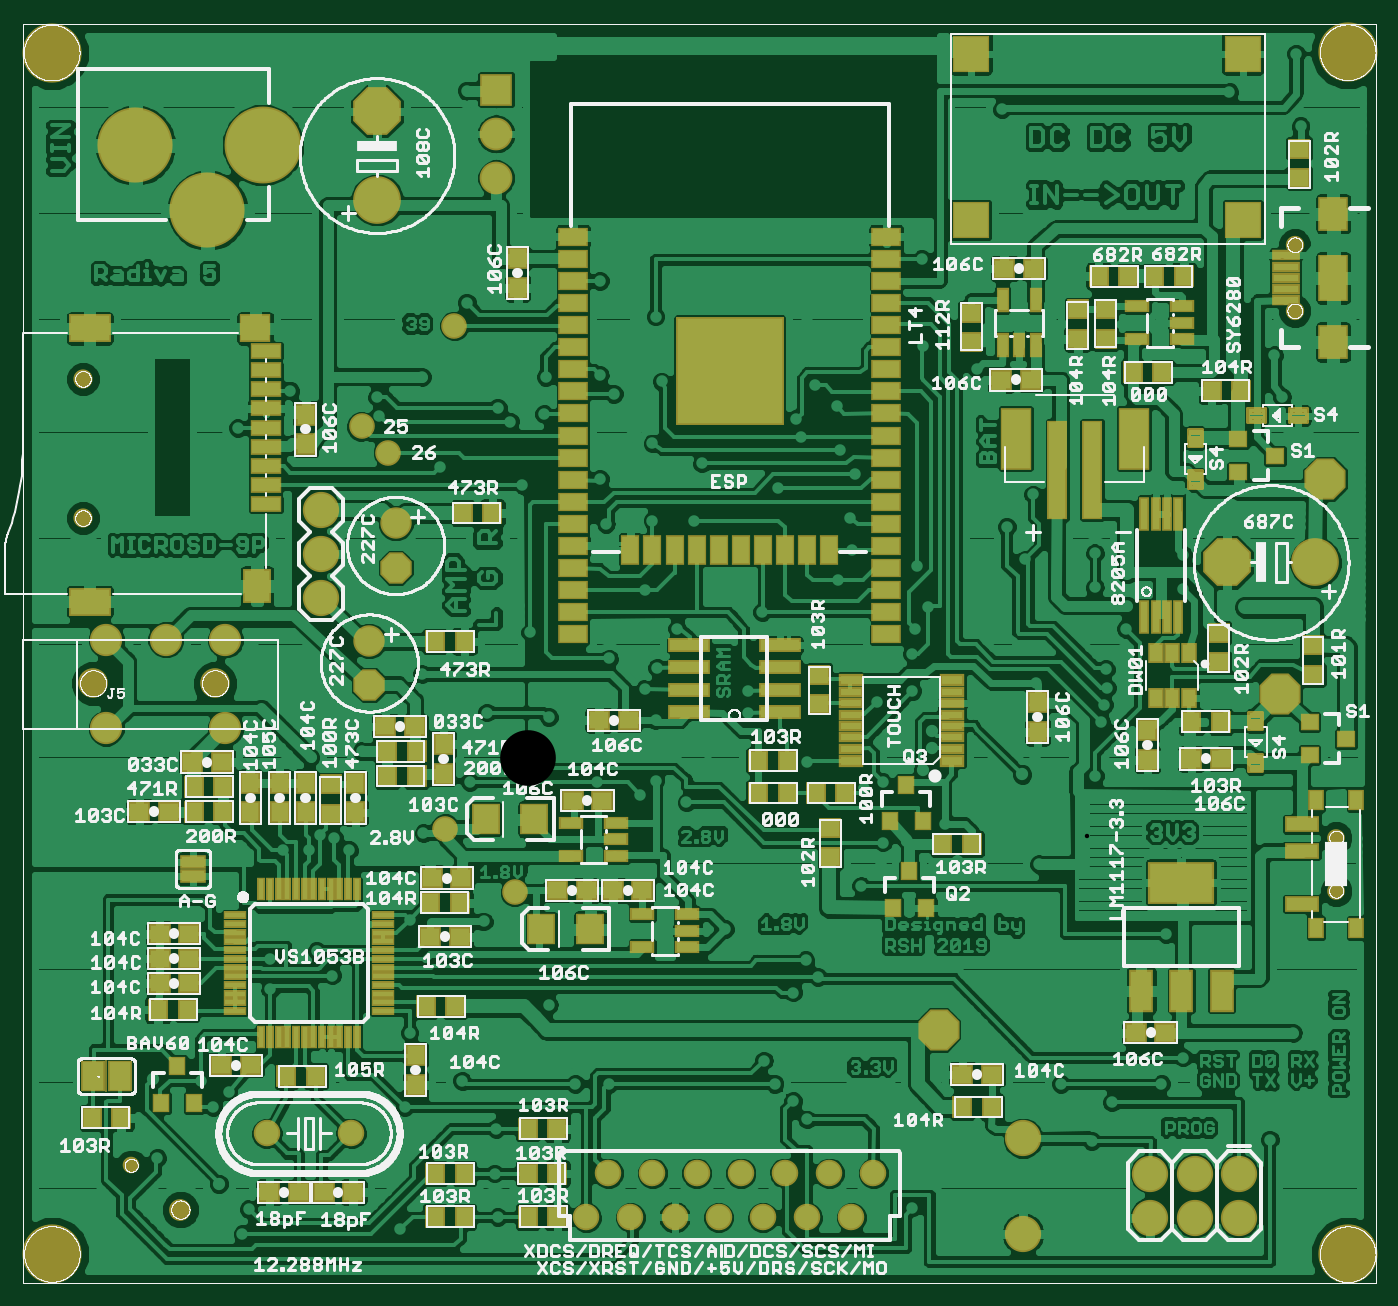
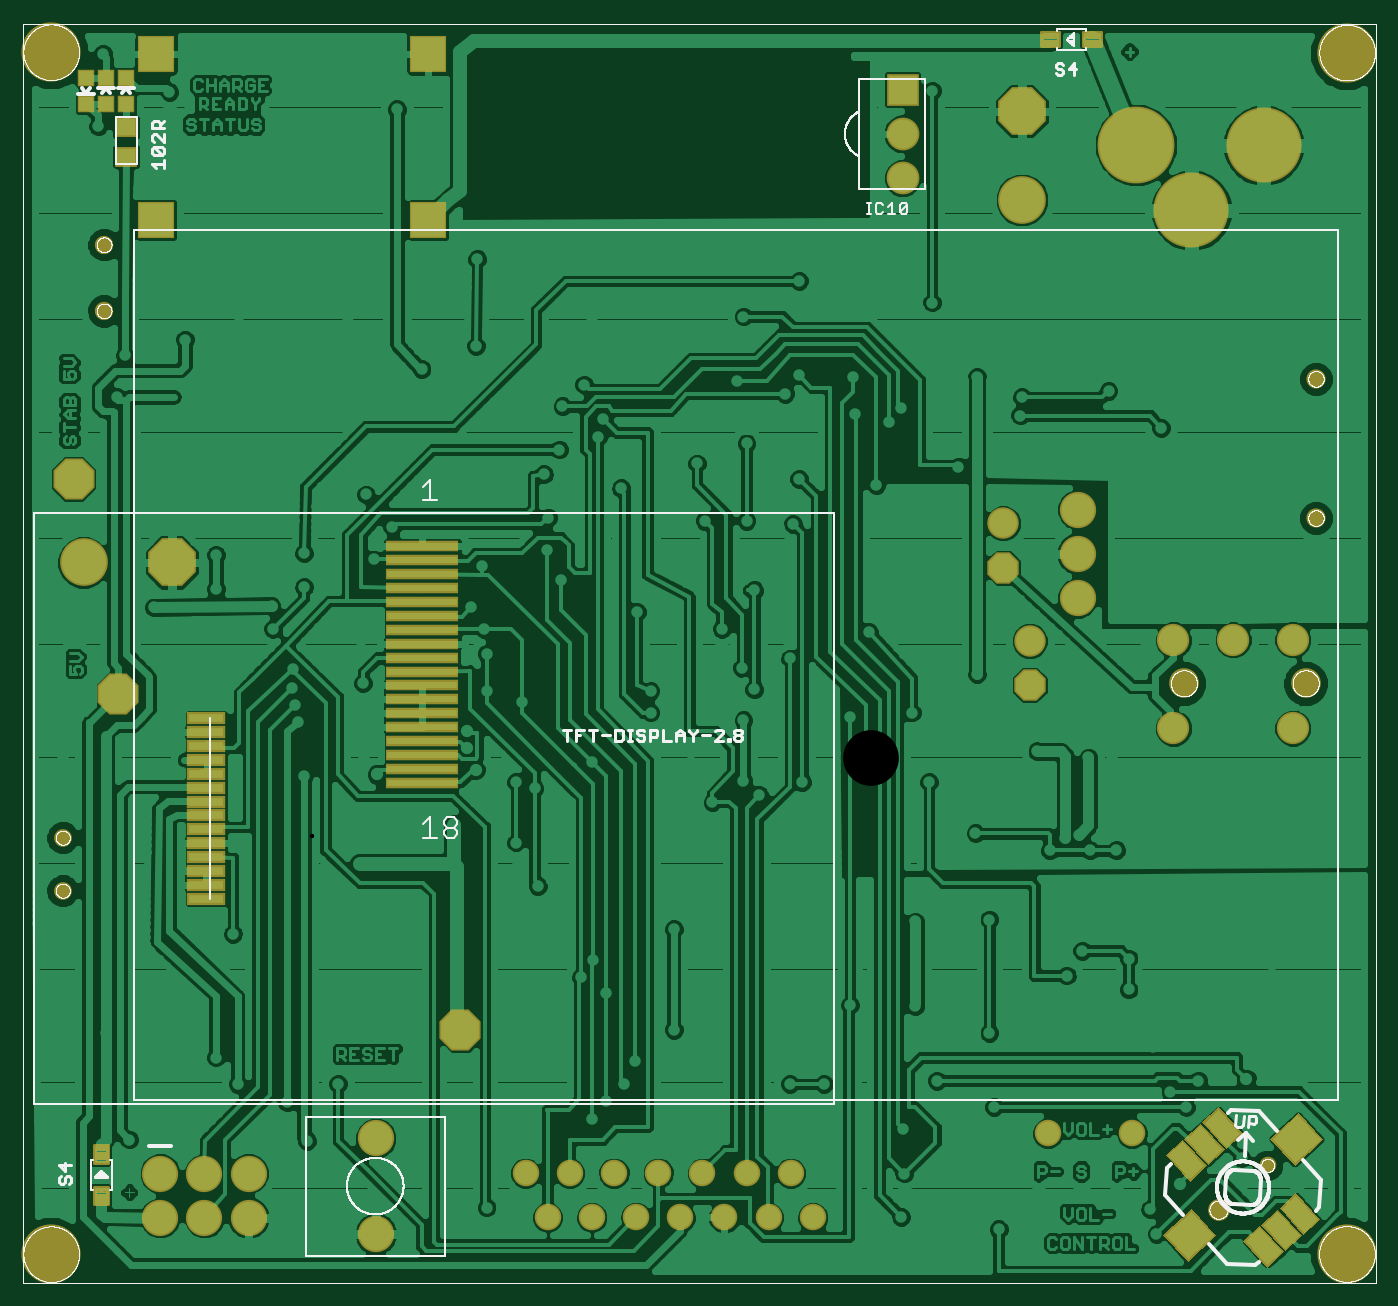
Circuit board: 7 layer files. Board 76.4 x 71.1 mm.
- top_copper: radiva5.cmp (295039 bytes)
- drill: radiva5.drd (4559 bytes)
- top_silk: radiva5.plc (199189 bytes)
- bottom_silk: radiva5.pls (73794 bytes)
- bottom_copper: radiva5.sol (190739 bytes)
- top_mask: radiva5.stc (11831 bytes)
- bottom_mask: radiva5.sts (4877 bytes)

=== top_copper: radiva5.cmp (295039 bytes, source omitted) ===
=== drill: radiva5.drd ===
%
M48
M72
T01C0.01000
T02C0.01181
T03C0.02953
T04C0.03150
T05C0.03200
T06C0.03346
T07C0.03543
T08C0.04000
T09C0.04134
T10C0.04331
T11C0.05200
T12C0.05906
T13C0.11800
T14C0.12598
%
T01
X24605Y10714
X35455Y9314
X55055Y17014
X56455Y22614
X70105Y36964
X51905Y49214
X48405Y45714
X45605Y51664
X55755Y59364
X65205Y67764
X61355Y72314
X61355Y79314
X69405Y84914
X71855Y81064
X75355Y75464
X76055Y69164
X86205Y63214
X92855Y62514
X104755Y61464
X109655Y68464
X124355Y68814
X130305Y50964
X138005Y50964
X162855Y42564
X175455Y50964
X179655Y47114
X182805Y42914
X173005Y56214
X164255Y63214
X179655Y71614
X185255Y75114
X182455Y78964
X192255Y82114
X195055Y95764
X199605Y100664
X199955Y105564
X195755Y117814
X199955Y119214
X213955Y109764
X229355Y109764
X235305Y100664
X247905Y120614
X249305Y132864
X250005Y136714
X250705Y140564
X250355Y144764
X254905Y153864
X255255Y159114
X247905Y163314
X247905Y171014
X233905Y184314
X227955Y176964
X231805Y173814
X232155Y169614
X242655Y154214
X234955Y149664
X234605Y141614
X234255Y124814
X263655Y123764
X275205Y139514
X281855Y158764
X267855Y162964
X267855Y170664
X281155Y180464
X274155Y202164
X290255Y206364
X288505Y215814
X274855Y219314
X262605Y223164
X246155Y211964
X238105Y223164
X244405Y233664
X222705Y235414
X208705Y237514
X209055Y217914
X221305Y212664
X224105Y205314
X222355Y184664
X207655Y168214
X210105Y158764
X207305Y153864
X206605Y148264
X206605Y139864
X198555Y137414
X182805Y123764
X169505Y134964
X169505Y139864
X160405Y125864
X155505Y114664
X148505Y119564
X145005Y116414
X135205Y119214
X128205Y127964
X124355Y133914
X120855Y122364
X106505Y119214
X96005Y107664
X98455Y103114
X90755Y114314
X82005Y126214
X70455Y124814
X65205Y124814
X69755Y139514
X57505Y150014
X51555Y165064
X33005Y142314
X27405Y122714
X12005Y123414
X12005Y148614
X52255Y102414
X64155Y103814
X70105Y103814
X72555Y107314
X75705Y106614
X79205Y103814
X92855Y88137
X77805Y85264
X108955Y91914
X109655Y87714
X134855Y99264
X164255Y85964
X148505Y133214
X146055Y140214
X148855Y145114
X153405Y153864
X157605Y154914
X167405Y160864
X172655Y157714
X178605Y153864
X189805Y165064
X192955Y171714
X192605Y179064
X193655Y188864
X190155Y194464
X181405Y197264
X180355Y201464
X184555Y209164
X189455Y204264
X176155Y185714
X159005Y191314
X147805Y195864
X139055Y193064
X135905Y187814
X142555Y178714
X147805Y178364
X157255Y178364
X146055Y162614
X139755Y152114
X138005Y147214
X120155Y153164
X112455Y152114
X110355Y134964
X102655Y136014
X95655Y143714
X137305Y177664
X118405Y186414
X115605Y200764
X112805Y203914
X123305Y202514
X123655Y210914
X135905Y211264
X139055Y207064
X145355Y203214
X149905Y209864
X148505Y224564
X135905Y232614
X143955Y239614
X122255Y232964
X105805Y227714
X100555Y239964
X78855Y239614
X66255Y221764
X65905Y207764
X54005Y199364
X51555Y203564
X78505Y193764
X85855Y202164
X85505Y206364
X95655Y210914
X99855Y190614
X168805Y241364
X180005Y241364
X182805Y224214
X232155Y259564
X226905Y271464
X271005Y262364
X278355Y275314
X293405Y284064
X294455Y267614
X301455Y262014
X306005Y207064
X302505Y124814
X305655Y120614
X286055Y112214
X264005Y84914
X262605Y80014
X285355Y68464
X292705Y62514
X302855Y78264
X267855Y56914
X262955Y50964
X251755Y46764
X247205Y38014
X240205Y50964
X231455Y47464
X236005Y64614
X231455Y71964
X206605Y22964
X241605Y18064
X287455Y38364
X304605Y40464
X112455Y40814
X112105Y30664
X112805Y20864
X111405Y14914
X90755Y18064
X90055Y29614
X91805Y45714
X104755Y51664
X40355Y61814
X28805Y75814
X15855Y71264
X37555Y89814
X15855Y96114
X32305Y39064
X35805Y34164
X18305Y29964
X105805Y275664
T02
X211155Y130764
X211155Y126914
X209055Y122014
X231455Y120964
X49730Y28314
X34730Y52064
T03
X29896Y32519
T04
X219855Y246414
X219855Y283914
X281355Y283914
X281355Y246414
T05
X302505Y106664
X302505Y94664
X197805Y30764
X187805Y30764
X177805Y30764
X172805Y20764
X162805Y20764
X152805Y20764
X142805Y20764
X132805Y20764
X137805Y30764
X147805Y30764
X157805Y30764
X167805Y30764
X182805Y20764
X192805Y20764
X79605Y39764
X60605Y39764
X83755Y141164
X83755Y151164
X89705Y167764
X89705Y177764
T06
X293144Y225833
X293144Y240794
T07
X112455Y255864
X112455Y265864
X112455Y275864
X18967Y210452
X18967Y178956
T08
X72905Y180864
X72905Y170864
X72905Y160864
X85505Y250964
X85505Y270964
X277805Y168914
X297805Y168914
X231650Y38652
X231650Y16989
X260455Y20664
X260455Y30664
X270455Y30664
X280455Y30664
X280455Y20664
X270455Y20664
T09
X41014Y22508
T10
X51205Y131414
X51205Y151414
X37705Y151414
X24205Y151414
X24205Y131414
T11
X212555Y63214
X289905Y139164
X300055Y187814
T12
X48843Y141571
X21284Y141571
T13
X47131Y248604
X30820Y263314
T14
X11955Y12464
X59642Y263414
X11905Y284264
X305105Y284364
X305105Y12414
M30

=== top_silk: radiva5.plc (199189 bytes, source omitted) ===
=== bottom_silk: radiva5.pls (73794 bytes, source omitted) ===
=== bottom_copper: radiva5.sol (190739 bytes, source omitted) ===
=== top_mask: radiva5.stc (11831 bytes, source omitted) ===
=== bottom_mask: radiva5.sts ===
G75*
%MOIN*%
%OFA0B0*%
%FSLAX25Y25*%
%IPPOS*%
%LPD*%
%AMOC8*
5,1,8,0,0,1.08239X$1,22.5*
%
%ADD10C,0.13398*%
%ADD11C,0.10800*%
%ADD12OC8,0.10800*%
%ADD13OC8,0.07100*%
%ADD14C,0.07100*%
%ADD15C,0.17000*%
%ADD16C,0.17398*%
%ADD17C,0.08200*%
%ADD18R,0.03950X0.03950*%
%ADD19OC8,0.09300*%
%ADD20C,0.07296*%
%ADD21C,0.06706*%
%ADD22R,0.07400X0.07400*%
%ADD23C,0.07400*%
%ADD24R,0.16548X0.02375*%
%ADD25R,0.08083X0.05131*%
%ADD26R,0.08280X0.08674*%
%ADD27C,0.03753*%
%ADD28C,0.04934*%
%ADD29C,0.06000*%
%ADD30C,0.04146*%
%ADD31C,0.04343*%
%ADD32R,0.05131X0.04737*%
%ADD33C,0.00987*%
%ADD34C,0.04000*%
%ADD35R,0.08674X0.02769*%
%ADD36R,0.08400X0.08400*%
D10*
X0011955Y0012464D03*
X0305105Y0012414D03*
X0305105Y0284364D03*
X0011905Y0284264D03*
D11*
X0085505Y0250964D03*
X0297805Y0168914D03*
D12*
X0277805Y0168914D03*
X0085505Y0270964D03*
D13*
X0089705Y0167764D03*
X0083755Y0141164D03*
D14*
X0083755Y0151164D03*
X0089705Y0177764D03*
D15*
X0047131Y0248604D03*
X0030820Y0263314D03*
D16*
X0059642Y0263414D03*
D17*
X0072905Y0180864D03*
X0072905Y0170864D03*
X0072905Y0160864D03*
X0231650Y0038652D03*
X0231650Y0016989D03*
X0260455Y0020664D03*
X0260455Y0030664D03*
X0270455Y0030664D03*
X0280455Y0030664D03*
X0280455Y0020664D03*
X0270455Y0020664D03*
D18*
X0288155Y0272711D03*
X0292705Y0272711D03*
X0297255Y0272711D03*
X0297255Y0278616D03*
X0292705Y0278616D03*
X0288155Y0278616D03*
D19*
X0300055Y0187814D03*
X0289905Y0139164D03*
X0212555Y0063214D03*
D20*
X0051205Y0131414D03*
X0051205Y0151414D03*
X0037705Y0151414D03*
X0024205Y0151414D03*
X0024205Y0131414D03*
D21*
X0021284Y0141571D03*
X0048843Y0141571D03*
D22*
X0112455Y0275864D03*
D23*
X0112455Y0265864D03*
X0112455Y0255864D03*
D24*
X0221121Y0172585D03*
X0221121Y0169436D03*
X0221121Y0166286D03*
X0221121Y0163137D03*
X0221121Y0159987D03*
X0221121Y0156837D03*
X0221121Y0153688D03*
X0221121Y0150538D03*
X0221121Y0147389D03*
X0221121Y0144239D03*
X0221121Y0141089D03*
X0221121Y0137940D03*
X0221121Y0134790D03*
X0221121Y0131641D03*
X0221121Y0128491D03*
X0221121Y0125341D03*
X0221121Y0122192D03*
X0221121Y0119042D03*
D25*
G36*
X0043700Y0032268D02*
X0049107Y0038273D01*
X0052920Y0034840D01*
X0047513Y0028835D01*
X0043700Y0032268D01*
G37*
G36*
X0039604Y0035956D02*
X0045011Y0041961D01*
X0048824Y0038528D01*
X0043417Y0032523D01*
X0039604Y0035956D01*
G37*
G36*
X0035508Y0039644D02*
X0040915Y0045649D01*
X0044728Y0042216D01*
X0039321Y0036211D01*
X0035508Y0039644D01*
G37*
G36*
X0017990Y0020188D02*
X0023397Y0026193D01*
X0027210Y0022760D01*
X0021803Y0016755D01*
X0017990Y0020188D01*
G37*
G36*
X0022086Y0016500D02*
X0027493Y0022505D01*
X0031306Y0019072D01*
X0025899Y0013067D01*
X0022086Y0016500D01*
G37*
G36*
X0026182Y0012811D02*
X0031589Y0018816D01*
X0035402Y0015383D01*
X0029995Y0009378D01*
X0026182Y0012811D01*
G37*
D26*
G36*
X0041546Y0016460D02*
X0047087Y0022612D01*
X0053532Y0016808D01*
X0047991Y0010656D01*
X0041546Y0016460D01*
G37*
G36*
X0017379Y0038220D02*
X0022920Y0044372D01*
X0029365Y0038568D01*
X0023824Y0032416D01*
X0017379Y0038220D01*
G37*
D27*
X0029896Y0032519D03*
D28*
X0041014Y0022508D03*
D29*
X0060605Y0039764D03*
X0079605Y0039764D03*
X0132805Y0020764D03*
X0142805Y0020764D03*
X0152805Y0020764D03*
X0162805Y0020764D03*
X0172805Y0020764D03*
X0182805Y0020764D03*
X0192805Y0020764D03*
X0187805Y0030764D03*
X0177805Y0030764D03*
X0167805Y0030764D03*
X0157805Y0030764D03*
X0147805Y0030764D03*
X0137805Y0030764D03*
X0197805Y0030764D03*
D30*
X0293144Y0225833D03*
X0293144Y0240794D03*
D31*
X0018967Y0210452D03*
X0018967Y0178956D03*
D32*
X0288155Y0260767D03*
X0288155Y0267460D03*
D33*
X0080905Y0285732D02*
X0077155Y0285732D01*
X0077155Y0288696D01*
X0080905Y0288696D01*
X0080905Y0285732D01*
X0080905Y0286718D02*
X0077155Y0286718D01*
X0077155Y0287704D02*
X0080905Y0287704D01*
X0080905Y0288690D02*
X0077155Y0288690D01*
X0071456Y0285732D02*
X0067706Y0285732D01*
X0067706Y0288696D01*
X0071456Y0288696D01*
X0071456Y0285732D01*
X0071456Y0286718D02*
X0067706Y0286718D01*
X0067706Y0287704D02*
X0071456Y0287704D01*
X0071456Y0288690D02*
X0067706Y0288690D01*
X0295237Y0036913D02*
X0295237Y0033163D01*
X0292273Y0033163D01*
X0292273Y0036913D01*
X0295237Y0036913D01*
X0295237Y0034149D02*
X0292273Y0034149D01*
X0292273Y0035135D02*
X0295237Y0035135D01*
X0295237Y0036121D02*
X0292273Y0036121D01*
X0295237Y0027464D02*
X0295237Y0023714D01*
X0292273Y0023714D01*
X0292273Y0027464D01*
X0295237Y0027464D01*
X0295237Y0024700D02*
X0292273Y0024700D01*
X0292273Y0025686D02*
X0295237Y0025686D01*
X0295237Y0026672D02*
X0292273Y0026672D01*
D34*
X0302505Y0094664D03*
X0302505Y0106664D03*
D35*
X0270080Y0105390D03*
X0270080Y0108539D03*
X0270080Y0111689D03*
X0270080Y0114839D03*
X0270080Y0117988D03*
X0270080Y0121138D03*
X0270080Y0124287D03*
X0270080Y0127437D03*
X0270080Y0130587D03*
X0270080Y0133736D03*
X0270080Y0102240D03*
X0270080Y0099091D03*
X0270080Y0095941D03*
X0270080Y0092791D03*
D36*
X0281355Y0246414D03*
X0281355Y0283914D03*
X0219855Y0283914D03*
X0219855Y0246414D03*
M02*

